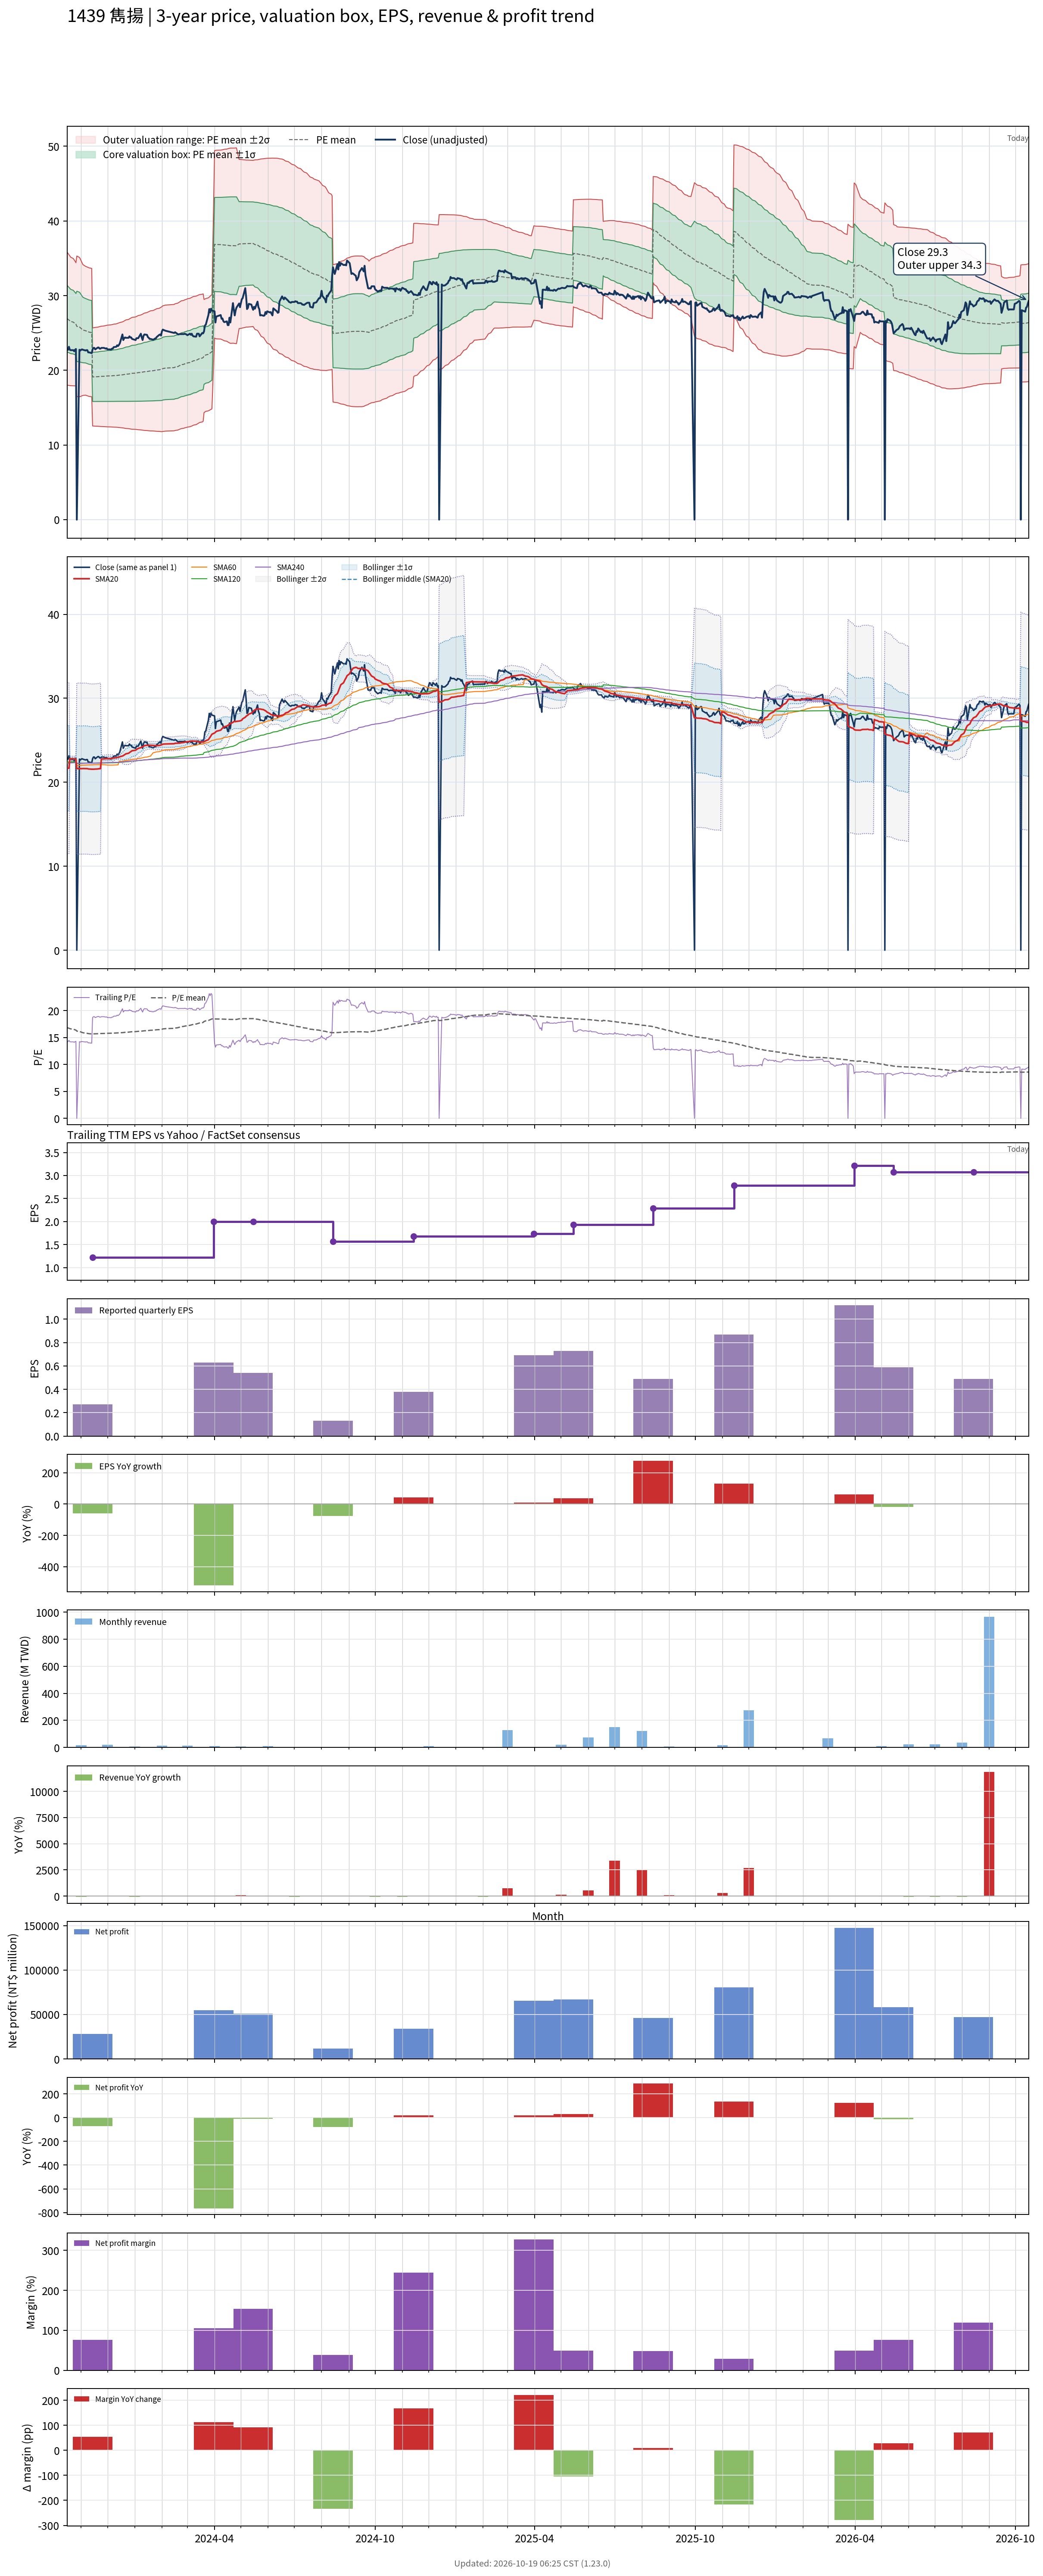

The file beside this chart, header and first rows:
# chart-version: skill-stock-dynamic-val…
date, close, available_date, period_end, eps, ttm_eps, pe, pe_mean, pe_std, price_m2, price_m1, price_mean, price_p1, price_p2, forward_eps, forward_pe, forward_pe_mean, forward_pe_std, forward_price_m2, forward_price_m1, forward_price_mean, forward_price_p1, forward_price_p2, sma20
2023-10-16, 22.75, 2023-08-14, 2023-06-30, 0.56, 1.6, 14.22, 16.82, 2.779, 18.02, 22.47, 26.92, 31.36, 35.81, , , , , , , , , , 21.68
2023-10-17, 22.75, 2023-08-14, 2023-06-30, 0.56, 1.6, 14.22, 16.77, 2.762, 17.99, 22.41, 26.83, 31.25, 35.66, , , , , , , , , , 21.67
2023-10-18, 23.15, 2023-08-14, 2023-06-30, 0.56, 1.6, 14.47, 16.71, 2.735, 17.98, 22.36, 26.73, 31.11, 35.49, , , , , , , , , , 21.67
2023-10-19, 22.75, 2023-08-14, 2023-06-30, 0.56, 1.6, 14.22, 16.65, 2.714, 17.96, 22.3, 26.64, 30.98, 35.33, , , , , , , , , , 22.81
2023-10-20, 22.7, 2023-08-14, 2023-06-30, 0.56, 1.6, 14.19, 16.59, 2.689, 17.94, 22.24, 26.55, 30.85, 35.15, , , , , , , , , , 22.8
2023-10-23, 22.7, 2023-08-14, 2023-06-30, 0.56, 1.6, 14.19, 16.53, 2.662, 17.93, 22.19, 26.45, 30.71, 34.97, , , , , , , , , , 22.79
2023-10-24, 22.55, 2023-08-14, 2023-06-30, 0.56, 1.6, 14.09, 16.47, 2.635, 17.92, 22.14, 26.35, 30.57, 34.79, , , , , , , , , , 22.78
2023-10-25, 22.75, 2023-08-14, 2023-06-30, 0.56, 1.6, 14.22, 16.41, 2.607, 17.92, 22.09, 26.26, 30.43, 34.61, , , , , , , , , , 22.78
2023-10-26, 22.85, 2023-08-14, 2023-06-30, 0.56, 1.6, 14.28, 16.35, 2.575, 17.93, 22.05, 26.17, 30.29, 34.41, , , , , , , , , , 22.77
2023-10-27, 0.000000, 2023-08-14, 2023-06-30, 0.56, 1.6, 0.000000, 16.18, 2.943, 16.47, 21.18, 25.89, 30.6, 35.3, , , , , , , , , , 21.63
2023-10-30, 22.75, 2023-08-14, 2023-06-30, 0.56, 1.6, 14.22, 16.12, 2.914, 16.47, 21.13, 25.8, 30.46, 35.12, , , , , , , , , , 21.63
2023-10-31, 22.65, 2023-08-14, 2023-06-30, 0.56, 1.6, 14.16, 16.06, 2.88, 16.49, 21.09, 25.7, 30.31, 34.92, , , , , , , , , , 21.63
2023-11-01, 22.75, 2023-08-14, 2023-06-30, 0.56, 1.6, 14.22, 16, 2.829, 16.54, 21.07, 25.59, 30.12, 34.65, , , , , , , , , , 21.61
2023-11-02, 22.8, 2023-08-14, 2023-06-30, 0.56, 1.6, 14.25, 15.93, 2.78, 16.6, 21.04, 25.49, 29.94, 34.39, , , , , , , , , , 21.62
2023-11-03, 22.75, 2023-08-14, 2023-06-30, 0.56, 1.6, 14.22, 15.87, 2.737, 16.64, 21.02, 25.4, 29.78, 34.15, , , , , , , , , , 21.63
2023-11-06, 22.65, 2023-08-14, 2023-06-30, 0.56, 1.6, 14.16, 15.81, 2.695, 16.68, 20.99, 25.3, 29.61, 33.92, , , , , , , , , , 21.62
2023-11-07, 22.7, 2023-08-14, 2023-06-30, 0.56, 1.6, 14.19, 15.78, 2.694, 16.63, 20.94, 25.25, 29.57, 33.88, , , , , , , , , , 21.62
2023-11-08, 22.7, 2023-08-14, 2023-06-30, 0.56, 1.6, 14.19, 15.76, 2.693, 16.59, 20.9, 25.21, 29.52, 33.83, , , , , , , , , , 21.62
2023-11-09, 22.4, 2023-08-14, 2023-06-30, 0.56, 1.6, 14, 15.73, 2.692, 16.55, 20.85, 25.16, 29.47, 33.78, , , , , , , , , , 21.59
2023-11-10, 22.4, 2023-08-14, 2023-06-30, 0.56, 1.6, 14, 15.7, 2.69, 16.5, 20.81, 25.11, 29.42, 33.72, , , , , , , , , , 21.57
2023-11-13, 22.3, 2023-08-14, 2023-06-30, 0.56, 1.6, 13.94, 15.66, 2.685, 16.46, 20.76, 25.06, 29.35, 33.65, , , , , , , , , , 21.55
2023-11-14, 22.8, 2023-11-14, 2023-09-30, 0.27, 1.22, 18.69, 15.66, 2.69, 12.55, 15.83, 19.11, 22.39, 25.67, , , , , , , , , , 21.55
2023-11-15, 23, 2023-11-14, 2023-09-30, 0.27, 1.22, 18.85, 15.67, 2.696, 12.54, 15.83, 19.12, 22.41, 25.7, , , , , , , , , , 21.55
2023-11-16, 23, 2023-11-14, 2023-09-30, 0.27, 1.22, 18.85, 15.68, 2.702, 12.53, 15.83, 19.12, 22.42, 25.72, , , , , , , , , , 21.56
2023-11-17, 22.8, 2023-11-14, 2023-09-30, 0.27, 1.22, 18.69, 15.68, 2.71, 12.52, 15.83, 19.13, 22.44, 25.75, , , , , , , , , , 21.57
2023-11-20, 23.05, 2023-11-14, 2023-09-30, 0.27, 1.22, 18.89, 15.69, 2.72, 12.51, 15.83, 19.15, 22.46, 25.78, , , , , , , , , , 21.58
2023-11-21, 23.05, 2023-11-14, 2023-09-30, 0.27, 1.22, 18.89, 15.7, 2.729, 12.5, 15.83, 19.16, 22.49, 25.82, , , , , , , , , , 21.61
2023-11-22, 22.9, 2023-11-14, 2023-09-30, 0.27, 1.22, 18.77, 15.71, 2.738, 12.49, 15.83, 19.17, 22.51, 25.85, , , , , , , , , , 21.61
2023-11-23, 22.9, 2023-11-14, 2023-09-30, 0.27, 1.22, 18.77, 15.72, 2.746, 12.48, 15.83, 19.18, 22.53, 25.88, , , , , , , , , , 21.62
2023-11-24, 23, 2023-11-14, 2023-09-30, 0.27, 1.22, 18.85, 15.73, 2.754, 12.47, 15.83, 19.19, 22.55, 25.91, , , , , , , , , , 22.77
2023-11-27, 23, 2023-11-14, 2023-09-30, 0.27, 1.22, 18.85, 15.74, 2.762, 12.46, 15.83, 19.2, 22.57, 25.94, , , , , , , , , , 22.78
2023-11-28, 22.95, 2023-11-14, 2023-09-30, 0.27, 1.22, 18.81, 15.75, 2.769, 12.45, 15.83, 19.21, 22.59, 25.97, , , , , , , , , , 22.8
2023-11-29, 22.9, 2023-11-14, 2023-09-30, 0.27, 1.22, 18.77, 15.76, 2.777, 12.45, 15.83, 19.22, 22.61, 26, , , , , , , , , , 22.8
2023-11-30, 22.95, 2023-11-14, 2023-09-30, 0.27, 1.22, 18.81, 15.76, 2.785, 12.44, 15.83, 19.23, 22.63, 26.03, , , , , , , , , , 22.81
2023-12-01, 22.8, 2023-11-14, 2023-09-30, 0.27, 1.22, 18.69, 15.77, 2.792, 12.43, 15.83, 19.24, 22.65, 26.05, , , , , , , , , , 22.81
2023-12-04, 22.8, 2023-11-14, 2023-09-30, 0.27, 1.22, 18.69, 15.78, 2.797, 12.42, 15.84, 19.25, 22.66, 26.07, , , , , , , , , , 22.82
2023-12-05, 22.75, 2023-11-14, 2023-09-30, 0.27, 1.22, 18.65, 15.78, 2.802, 12.42, 15.84, 19.25, 22.67, 26.09, , , , , , , , , , 22.82
2023-12-06, 22.9, 2023-11-14, 2023-09-30, 0.27, 1.22, 18.77, 15.79, 2.808, 12.41, 15.84, 19.26, 22.69, 26.12, , , , , , , , , , 22.83
2023-12-07, 22.9, 2023-11-14, 2023-09-30, 0.27, 1.22, 18.77, 15.8, 2.815, 12.4, 15.84, 19.27, 22.71, 26.14, , , , , , , , , , 22.86
2023-12-08, 23.1, 2023-11-14, 2023-09-30, 0.27, 1.22, 18.93, 15.81, 2.825, 12.39, 15.84, 19.29, 22.73, 26.18, , , , , , , , , , 22.89
2023-12-11, 23.15, 2023-11-14, 2023-09-30, 0.27, 1.22, 18.98, 15.82, 2.836, 12.38, 15.84, 19.3, 22.76, 26.22, , , , , , , , , , 22.93
2023-12-12, 23.35, 2023-11-14, 2023-09-30, 0.27, 1.22, 19.14, 15.83, 2.847, 12.37, 15.84, 19.32, 22.79, 26.26, , , , , , , , , , 22.96
2023-12-13, 23.25, 2023-11-14, 2023-09-30, 0.27, 1.22, 19.06, 15.85, 2.859, 12.36, 15.85, 19.33, 22.82, 26.31, , , , , , , , , , 22.98
2023-12-14, 23.4, 2023-11-14, 2023-09-30, 0.27, 1.22, 19.18, 15.86, 2.87, 12.35, 15.85, 19.35, 22.85, 26.35, , , , , , , , , , 23
2023-12-15, 23.6, 2023-11-14, 2023-09-30, 0.27, 1.22, 19.34, 15.87, 2.882, 12.33, 15.85, 19.36, 22.88, 26.4, , , , , , , , , , 23.04
2023-12-18, 24.8, 2023-11-14, 2023-09-30, 0.27, 1.22, 20.33, 15.89, 2.906, 12.3, 15.85, 19.39, 22.94, 26.48, , , , , , , , , , 23.12
2023-12-19, 24.05, 2023-11-14, 2023-09-30, 0.27, 1.22, 19.71, 15.91, 2.923, 12.28, 15.85, 19.41, 22.98, 26.54, , , , , , , , , , 23.17
2023-12-20, 24.3, 2023-11-14, 2023-09-30, 0.27, 1.22, 19.92, 15.93, 2.941, 12.26, 15.85, 19.43, 23.02, 26.61, , , , , , , , , , 23.24
2023-12-21, 24.4, 2023-11-14, 2023-09-30, 0.27, 1.22, 20, 15.95, 2.96, 12.23, 15.85, 19.46, 23.07, 26.68, , , , , , , , , , 23.32
2023-12-22, 24.35, 2023-11-14, 2023-09-30, 0.27, 1.22, 19.96, 15.97, 2.978, 12.21, 15.85, 19.48, 23.11, 26.75, , , , , , , , , , 23.39
2023-12-25, 24.35, 2023-11-14, 2023-09-30, 0.27, 1.22, 19.96, 15.99, 2.996, 12.19, 15.85, 19.5, 23.16, 26.81, , , , , , , , , , 23.45
2023-12-26, 24.55, 2023-11-14, 2023-09-30, 0.27, 1.22, 20.12, 16.01, 3.016, 12.17, 15.85, 19.53, 23.21, 26.89, , , , , , , , , , 23.53
2023-12-27, 24.4, 2023-11-14, 2023-09-30, 0.27, 1.22, 20, 16.03, 3.035, 12.15, 15.85, 19.55, 23.25, 26.96, , , , , , , , , , 23.61
2023-12-28, 24.4, 2023-11-14, 2023-09-30, 0.27, 1.22, 20, 16.05, 3.053, 12.13, 15.85, 19.58, 23.3, 27.03, , , , , , , , , , 23.68
2023-12-29, 24.2, 2023-11-14, 2023-09-30, 0.27, 1.22, 19.84, 16.07, 3.07, 12.11, 15.85, 19.6, 23.34, 27.09, , , , , , , , , , 23.75
2024-01-02, 24.05, 2023-11-14, 2023-09-30, 0.27, 1.22, 19.71, 16.08, 3.085, 12.1, 15.86, 19.62, 23.38, 27.15, , , , , , , , , , 23.81
2024-01-03, 24.3, 2023-11-14, 2023-09-30, 0.27, 1.22, 19.92, 16.1, 3.101, 12.08, 15.86, 19.64, 23.43, 27.21, , , , , , , , , , 23.89
2024-01-04, 24.3, 2023-11-14, 2023-09-30, 0.27, 1.22, 19.92, 16.12, 3.117, 12.06, 15.86, 19.67, 23.47, 27.27, , , , , , , , , , 23.96
2024-01-05, 24.3, 2023-11-14, 2023-09-30, 0.27, 1.22, 19.92, 16.14, 3.133, 12.04, 15.87, 19.69, 23.51, 27.33, , , , , , , , , , 24.03
... 671 more rows
